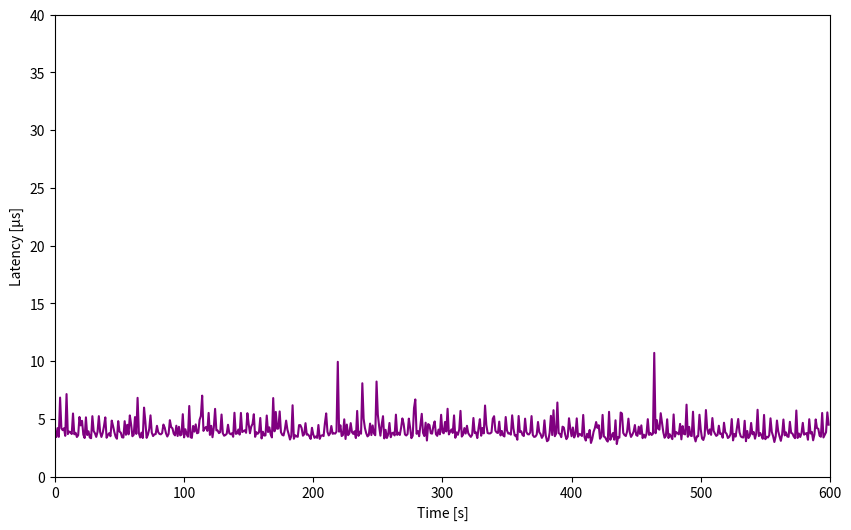

Recreate this plot in Python.
import matplotlib.pyplot as plt
import numpy as np

# Data points
x = [1,2,3,4,5,6,7,8,9,10,11,12,13,14,15,16,17,18,19,20,21,22,23,24,25,26,27,28,29,30,31,32,33,34,35,36,37,38,39,40,41,42,43,44,45,46,47,48,49,50,51,52,53,54,55,56,57,58,59,60,61,62,63,64,65,66,67,68,69,70,71,72,73,74,75,76,77,78,79,80,81,82,83,84,85,86,87,88,89,90,91,92,93,94,95,96,97,98,99,100,101,102,103,104,105,106,107,108,109,110,111,112,113,114,115,116,117,118,119,120,121,122,123,124,125,126,127,128,129,130,131,132,133,134,135,136,137,138,139,140,141,142,143,144,145,146,147,148,149,150,151,152,153,154,155,156,157,158,159,160,161,162,163,164,165,166,167,168,169,170,171,172,173,174,175,176,177,178,179,180,181,182,183,184,185,186,187,188,189,190,191,192,193,194,195,196,197,198,199,200,201,202,203,204,205,206,207,208,209,210,211,212,213,214,215,216,217,218,219,220,221,222,223,224,225,226,227,228,229,230,231,232,233,234,235,236,237,238,239,240,241,242,243,244,245,246,247,248,249,250,251,252,253,254,255,256,257,258,259,260,261,262,263,264,265,266,267,268,269,270,271,272,273,274,275,276,277,278,279,280,281,282,283,284,285,286,287,288,289,290,291,292,293,294,295,296,297,298,299,300,301,302,303,304,305,306,307,308,309,310,311,312,313,314,315,316,317,318,319,320,321,322,323,324,325,326,327,328,329,330,331,332,333,334,335,336,337,338,339,340,341,342,343,344,345,346,347,348,349,350,351,352,353,354,355,356,357,358,359,360,361,362,363,364,365,366,367,368,369,370,371,372,373,374,375,376,377,378,379,380,381,382,383,384,385,386,387,388,389,390,391,392,393,394,395,396,397,398,399,400,401,402,403,404,405,406,407,408,409,410,411,412,413,414,415,416,417,418,419,420,421,422,423,424,425,426,427,428,429,430,431,432,433,434,435,436,437,438,439,440,441,442,443,444,445,446,447,448,449,450,451,452,453,454,455,456,457,458,459,460,461,462,463,464,465,466,467,468,469,470,471,472,473,474,475,476,477,478,479,480,481,482,483,484,485,486,487,488,489,490,491,492,493,494,495,496,497,498,499,500,501,502,503,504,505,506,507,508,509,510,511,512,513,514,515,516,517,518,519,520,521,522,523,524,525,526,527,528,529,530,531,532,533,534,535,536,537,538,539,540,541,542,543,544,545,546,547,548,549,550,551,552,553,554,555,556,557,558,559,560,561,562,563,564,565,566,567,568,569,570,571,572,573,574,575,576,577,578,579,580,581,582,583,584,585,586,587,588,589,590,591,592,593,594,595,596,597,598,599]

y = [3.436,4.195,3.439,6.839,4.187,4.019,4.185,3.529,7.143,3.678,3.900,3.836,3.685,5.463,3.663,3.791,3.427,3.576,5.162,4.429,4.830,3.638,3.339,5.129,3.595,3.923,3.379,3.321,5.230,3.947,3.747,3.435,3.880,5.233,3.860,3.432,3.787,4.377,5.125,3.361,3.596,3.754,3.493,4.846,4.382,3.857,3.450,3.277,4.800,3.894,3.805,3.402,3.379,4.797,3.620,4.483,3.655,5.295,4.507,3.494,3.616,5.151,3.695,6.818,3.749,3.384,3.805,3.341,5.971,4.782,3.353,3.624,4.119,5.300,3.801,3.509,3.656,3.674,4.397,3.837,3.690,3.659,3.768,4.504,4.241,3.743,3.469,3.693,4.883,4.286,4.175,3.708,3.567,4.404,3.514,4.310,3.564,3.638,5.401,3.393,4.099,3.666,3.450,6.112,3.414,3.352,4.383,3.889,4.515,3.751,3.798,4.915,5.245,7.009,3.955,4.190,4.296,3.957,5.513,3.607,4.393,3.407,4.240,5.863,4.002,3.986,3.762,3.851,5.372,3.749,3.537,3.598,3.706,4.487,3.769,3.666,3.750,3.444,5.525,3.699,3.736,4.076,3.636,5.511,3.855,3.929,4.013,3.790,5.489,4.544,3.753,4.329,4.563,5.398,3.443,3.849,3.701,3.837,5.074,3.302,3.883,3.551,3.564,5.287,3.856,4.263,3.663,3.391,6.798,3.921,5.597,4.138,4.165,5.640,3.843,3.613,3.558,4.066,4.844,4.063,3.661,3.207,3.509,6.175,3.275,3.580,3.479,3.443,4.456,4.454,4.199,3.540,3.659,4.624,3.627,3.644,3.487,3.257,4.223,3.657,3.353,3.472,3.353,4.465,3.265,3.540,3.571,3.508,4.596,5.469,3.872,3.565,3.730,4.377,3.705,3.749,3.722,3.895,9.938,3.888,4.443,3.510,3.599,4.956,3.256,4.503,3.587,3.761,4.628,3.842,3.693,3.924,3.336,5.684,3.524,3.887,3.708,8.080,5.008,4.205,3.754,3.480,3.583,4.588,3.594,4.428,3.729,3.580,8.229,5.365,4.352,3.542,4.507,5.229,3.305,4.049,3.342,3.638,4.641,3.408,3.747,3.807,3.560,5.363,3.608,3.799,3.601,4.215,5.037,4.545,3.646,3.558,3.681,5.018,4.227,3.327,3.535,5.924,6.680,3.704,3.943,3.491,4.473,5.434,3.783,3.509,4.666,3.123,4.544,4.451,3.750,3.717,4.370,4.778,3.667,3.526,4.072,3.656,5.350,3.855,3.749,4.728,3.906,5.871,3.650,3.886,4.084,3.776,5.297,3.361,3.827,3.617,4.072,5.688,3.465,3.625,4.201,3.725,4.398,3.755,3.580,3.438,3.617,5.072,3.770,3.832,3.331,4.207,4.970,3.537,4.209,3.739,6.153,4.468,3.777,3.733,3.740,3.830,5.007,5.228,3.976,3.818,3.772,4.758,3.562,3.949,3.567,3.473,5.158,3.989,3.724,3.751,3.632,5.303,4.155,3.549,3.587,3.190,5.246,3.854,3.930,3.604,3.512,5.015,3.867,3.667,3.650,3.822,5.237,3.590,3.435,3.465,3.637,4.727,3.837,3.675,3.351,3.556,4.869,3.554,3.062,3.152,3.788,5.262,3.598,5.746,3.496,3.712,6.413,3.762,3.694,3.412,4.322,4.247,3.650,3.242,3.440,5.049,4.153,3.494,4.249,3.383,3.679,5.040,3.455,3.701,3.651,3.514,5.336,3.421,3.119,3.705,3.376,4.037,2.911,3.266,3.868,4.195,4.723,4.216,4.448,3.278,3.451,5.340,3.473,3.397,3.169,3.030,5.607,3.183,3.496,3.768,3.195,4.874,2.817,3.416,3.371,5.545,5.458,3.778,3.595,3.514,3.914,5.015,3.852,3.433,3.621,3.887,4.461,3.603,3.528,4.319,3.693,4.433,3.325,3.628,3.368,3.709,4.971,3.608,3.779,3.600,3.716,10.709,3.751,4.886,4.143,4.061,5.487,4.663,3.846,3.362,3.518,4.959,3.336,3.663,3.466,3.240,5.380,3.459,3.854,3.748,3.655,4.564,3.224,4.372,3.693,3.654,6.227,3.446,4.305,3.555,3.510,5.617,3.475,3.044,3.487,3.492,5.353,4.074,3.297,3.169,3.542,5.761,4.130,3.692,4.087,3.615,5.067,3.953,3.713,3.523,3.606,4.402,3.696,3.725,3.362,4.661,3.823,3.708,3.340,3.430,3.660,4.979,3.133,3.690,3.461,4.245,4.986,3.838,3.481,3.402,3.384,4.832,3.064,3.945,3.340,3.529,4.643,3.660,3.855,3.279,3.742,5.785,3.505,3.773,3.558,3.270,5.338,3.237,3.446,3.383,3.573,5.043,3.866,3.505,2.994,3.469,4.853,3.908,3.480,3.094,3.653,4.941,3.567,3.829,3.473,3.436,4.743,3.777,3.726,3.467,3.323,5.720,3.344,3.725,3.427,3.754,4.650,3.630,3.711,3.770,3.190,4.967,3.730,3.867,3.139,3.639,4.948,4.192,4.141,3.538,3.448,5.508,3.385,3.622,3.843,5.557,4.493]

# Calculate statistics
max_y = np.max(y)
min_y = np.min(y)
std_y = np.std(y)
average_y = np.mean(y) 

# Print the statistics
print(f"Max: {max_y}")
print(f"Min: {min_y}")
print(f"Standard Deviation: {round(std_y, 2)}")
print(f"Average: {round(average_y, 2)}") 

# Create the plot
plt.figure(figsize=(10, 6))
plt.plot(x, y,'-', color='purple')

# Set the title and labels
#plt.title('Latency of Operating System')
plt.xlabel('Time [s]')
plt.ylabel('Latency [µs]')

# Set the x and y axis limits
plt.xlim([0, 600])
plt.ylim([0, 40])

# Save the plot to a file
plt.savefig("max_latency_hardware.png")
#plt.savefig("../../../../../../img/max_latency_hardware.png")

# Print a success message
print("The plot was successfully saved to max_latency_hardware.png")

# Write the statistics to a file
with open('max_latency_hardware_statistics.txt', 'w') as f:
    f.write(f"Average latency: {round(average_y, 2)}us\n") 
    f.write(f"Max latency: {round(max_y, 2)}us\n")
    f.write(f"Min latency: {round(min_y, 2)}us\n")
    f.write(f"Standard Deviation: {round(std_y, 2)}us\n")

# Print a success message
print("The statistics were successfully written to max_latency_hardware_statistics.txt")
